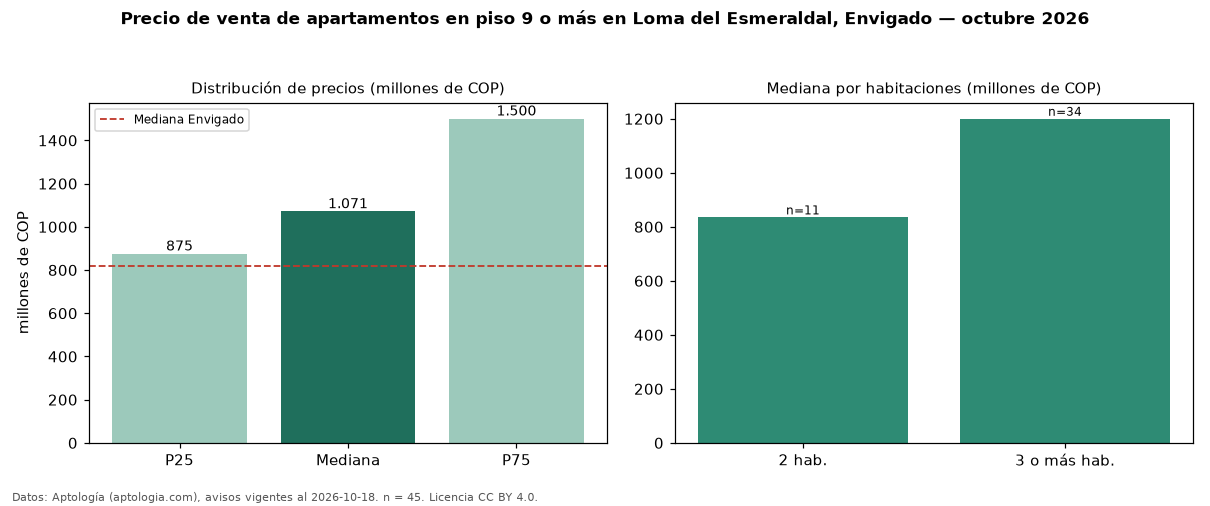

Data behind this chart, as committed beside it:
seccion, metrica, valor, moneda, n
filtro, piso3, en piso 9 o más, , 45
precio, p25, 875000000, COP, 45
precio, mediana, 1071000000, COP, 45
precio, p75, 1500000000, COP, 45
precio, minimo, 700000000, COP, 45
precio, maximo, 2550000000, COP, 45
m2, mediana_precio_m2, 9316770, COP, 45
m2, area_mediana_m2, 116.0, m2, 45
admin, mediana_admin_mes, 785000, COP, 35
banos, mediana_banos, 3.0, , 
parqueadero, pct_con_parqueadero, 100.0, %, 45
estrato, estrato_mas_frecuente, 5, , 44
habitaciones, 2, 835000000, COP, 11
habitaciones, 3+, 1200000000, COP, 34
ciudad, mediana_ciudad_referencia, 820000000, COP, 
ciudad, mediana_m2_ciudad, 8452381, COP, 
fuente, fecha_datos, 2026-10-18, , 
fuente, atribucion, https://www.aptologia.com/venta/envigado…, , 
fuente, licencia, CC BY 4.0, , 
